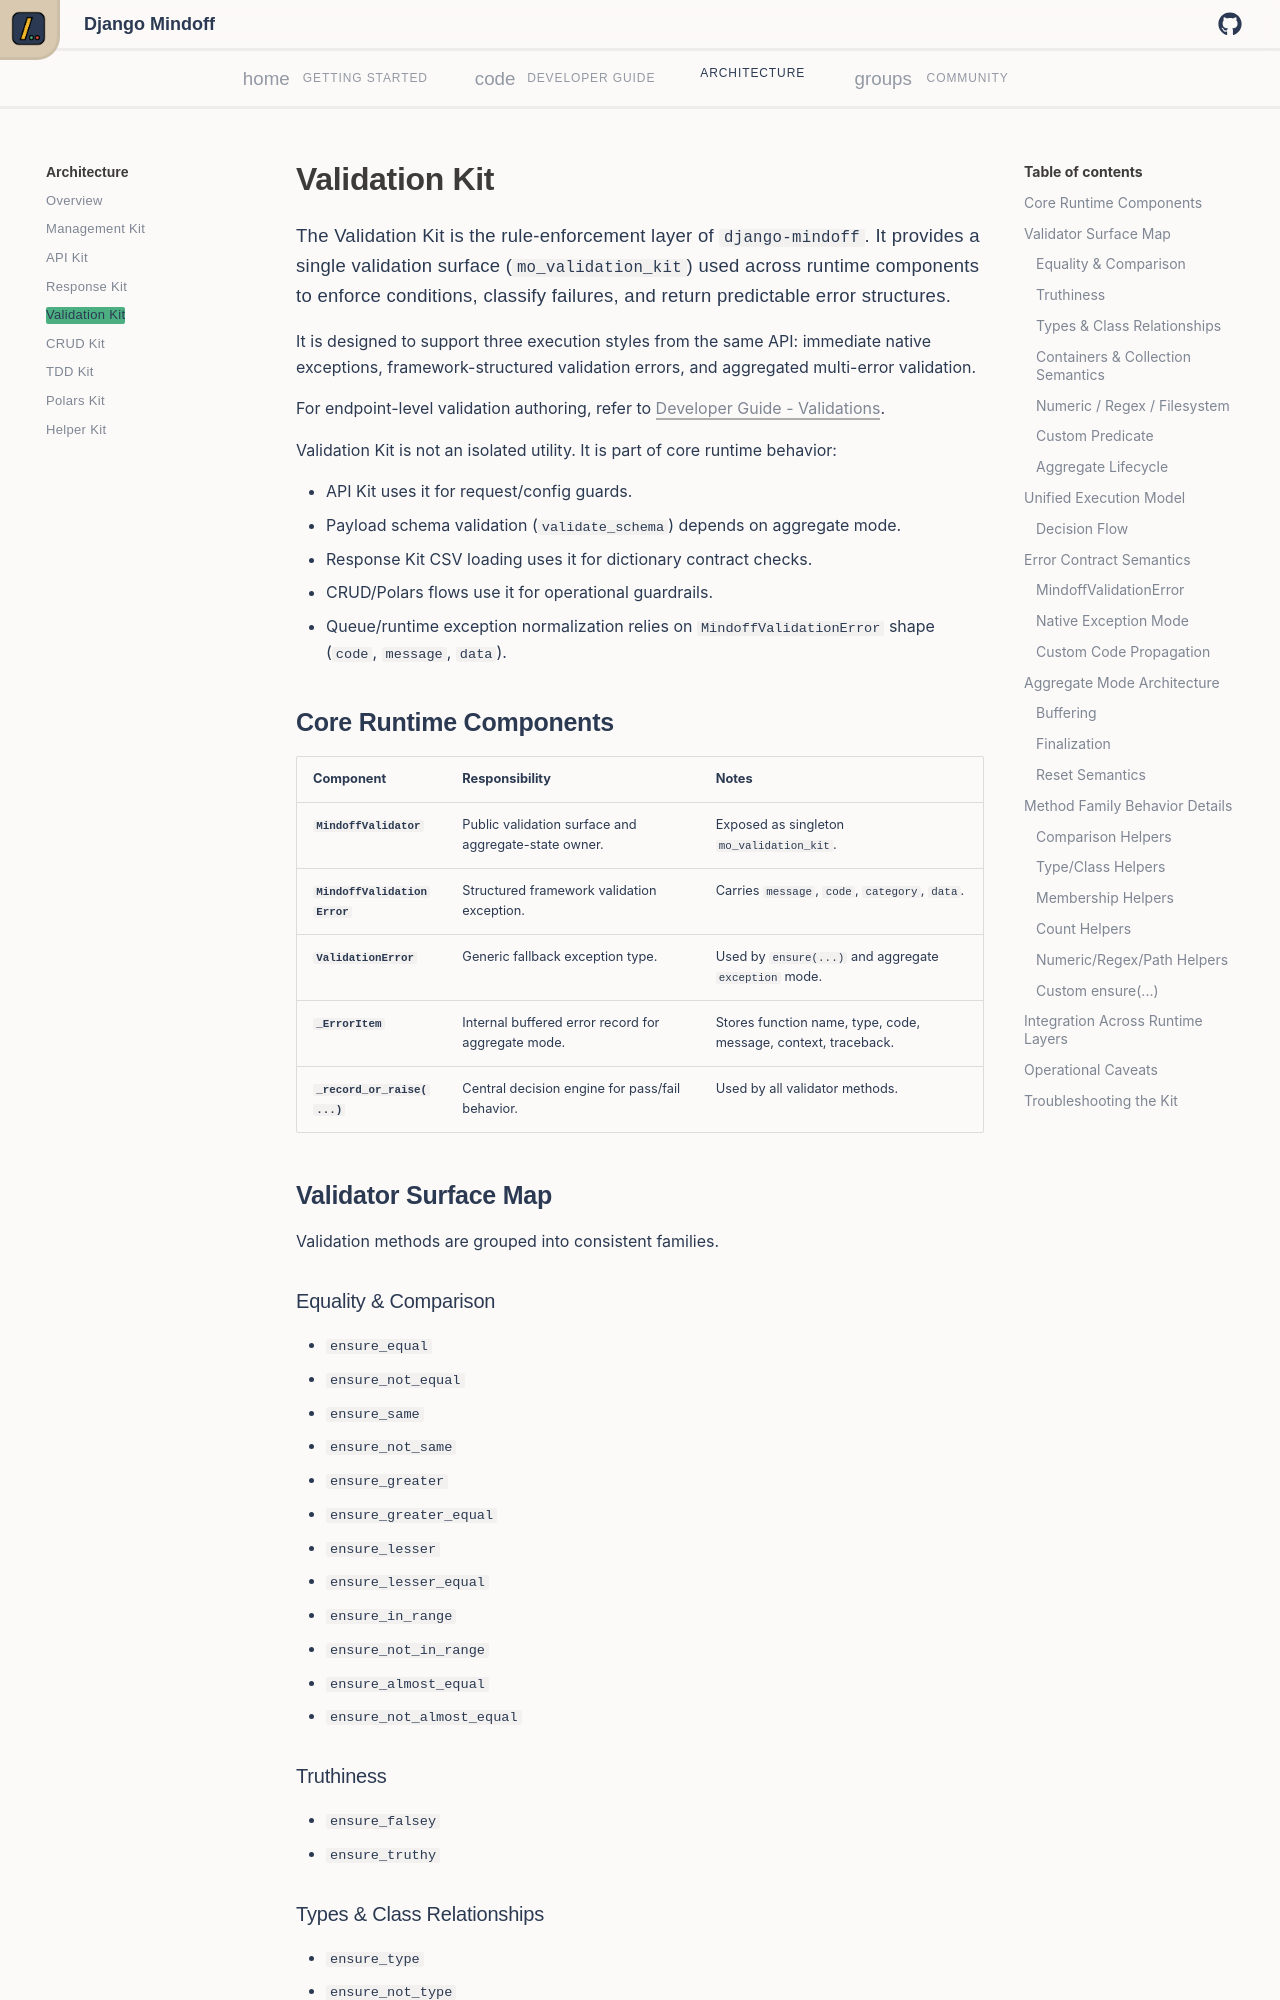

repository: P-Sudhakar-tech/django-mindoff · page: v0.6/architecture/validation-kit/index.html · generator: mkdocs

# Validation Kit

The Validation Kit is the rule-enforcement layer of `django-mindoff`. It provides a single validation surface (`mo_validation_kit`) used across runtime components to enforce conditions, classify failures, and return predictable error structures.

It is designed to support three execution styles from the same API: immediate native exceptions, framework-structured validation errors, and aggregated multi-error validation.

For endpoint-level validation authoring, refer to [Developer Guide - Validations](../developer_guide/validations.md).

Validation Kit is not an isolated utility. It is part of core runtime behavior:

- API Kit uses it for request/config guards.
- Payload schema validation (`validate_schema`) depends on aggregate mode.
- Response Kit CSV loading uses it for dictionary contract checks.
- CRUD/Polars flows use it for operational guardrails.
- Queue/runtime exception normalization relies on `MindoffValidationError` shape (`code`, `message`, `data`).

## Core Runtime Components

| Component                    | Responsibility                                       | Notes                                                          |
| ---------------------------- | ---------------------------------------------------- | -------------------------------------------------------------- |
| **`MindoffValidator`**       | Public validation surface and aggregate-state owner. | Exposed as singleton `mo_validation_kit`.                      |
| **`MindoffValidationError`** | Structured framework validation exception.           | Carries `message`, `code`, `category`, `data`.                 |
| **`ValidationError`**        | Generic fallback exception type.                     | Used by `ensure(...)` and aggregate `exception` mode.          |
| **`_ErrorItem`**             | Internal buffered error record for aggregate mode.   | Stores function name, type, code, message, context, traceback. |
| **`_record_or_raise(...)`**  | Central decision engine for pass/fail behavior.      | Used by all validator methods.                                 |

## Validator Surface Map

Validation methods are grouped into consistent families.

### Equality & Comparison

- `ensure_equal`
- `ensure_not_equal`
- `ensure_same`
- `ensure_not_same`
- `ensure_greater`
- `ensure_greater_equal`
- `ensure_lesser`
- `ensure_lesser_equal`
- `ensure_in_range`
- `ensure_not_in_range`
- `ensure_almost_equal`
- `ensure_not_almost_equal`
